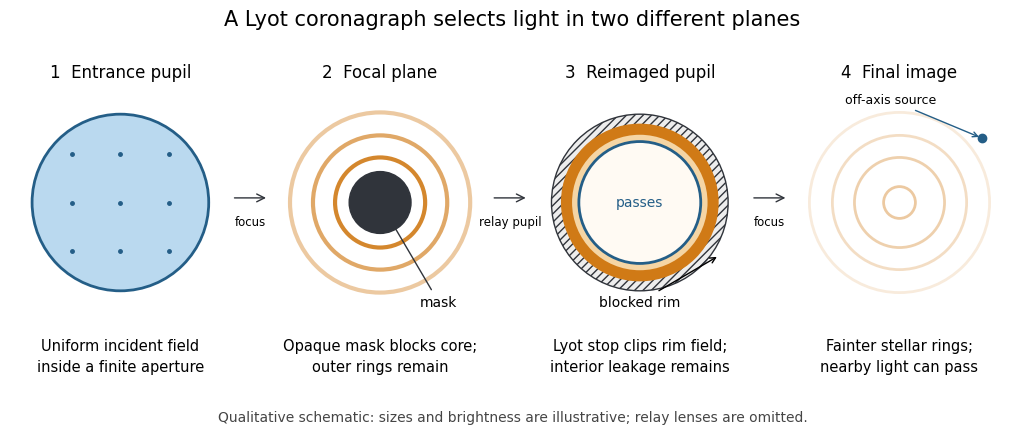

Reproduce this figure in Python. (Note: this script raises an exception after producing the figure.)
"""Original qualitative Lyot coronagraph schematic; output PNG to CWD.

Run from _media with MPLCONFIGDIR=/tmp/codex-wiki-matplotlib.
Tested with Python 3.14.4, NumPy 2.3.5, Matplotlib 3.10.7.
Shapes illustrate optical planes, not measured or computed irradiance.
"""
from pathlib import Path

import matplotlib
matplotlib.use("Agg")
import matplotlib.pyplot as plt
from matplotlib.patches import Circle, FancyArrowPatch


def main():
    plt.rcParams.update({"font.size": 11, "font.family": "DejaVu Sans"})
    fig = plt.figure(figsize=(10.6, 4.6), facecolor="white")
    centers = [0.13, 0.375, 0.62, 0.865]
    titles = ["1  Entrance pupil", "2  Focal plane", "3  Reimaged pupil", "4  Final image"]
    notes = ["Uniform incident field\ninside a finite aperture",
             "Opaque mask blocks core;\nouter rings remain",
             "Lyot stop clips rim field;\ninterior leakage remains",
             "Fainter stellar rings;\nnearby light can pass"]
    for j, (cx, title, note) in enumerate(zip(centers, titles, notes)):
        ax = fig.add_axes([cx - .105, .30, .21, .48])
        ax.set(xlim=(-1.25, 1.25), ylim=(-1.25, 1.25), aspect="equal")
        ax.axis("off")
        ax.set_title(title, fontsize=12, pad=11)
        if j == 0:
            ax.add_patch(Circle((0, 0), 1, facecolor="#bad9ef", edgecolor="#245e87", lw=2))
            for x in [-.55, 0, .55]:
                for y in [-.55, 0, .55]:
                    ax.plot(x, y, ".", color="#245e87", ms=5)
        elif j == 1:
            for r, alpha in [(.51, .9), (.76, .65), (1.02, .4)]:
                ax.add_patch(Circle((0, 0), r, fill=False, edgecolor="#d07a16", alpha=alpha, lw=3))
            ax.add_patch(Circle((0, 0), .35, facecolor="#30343b", edgecolor="#30343b"))
            ax.annotate("mask", (0, 0), (.45, -1.17), arrowprops={"arrowstyle": "->", "color": "#30343b"}, fontsize=10)
        elif j == 2:
            ax.add_patch(Circle((0, 0), 1, facecolor="#ededed", edgecolor="#30343b", hatch="////", lw=1))
            ax.add_patch(Circle((0, 0), .83, facecolor="#f5d5a4", edgecolor="#d07a16", lw=8))
            ax.add_patch(Circle((0, 0), .69, facecolor="#fffaf3", edgecolor="#245e87", lw=2))
            ax.text(0, 0, "passes", ha="center", va="center", color="#245e87", fontsize=10)
            ax.annotate("blocked rim", (.9, -.6), (0, -1.17), ha="center", arrowprops={"arrowstyle": "->"}, fontsize=10)
        else:
            for r, alpha in [(.18, .4), (.51, .35), (.76, .25), (1.02, .15)]:
                ax.add_patch(Circle((0, 0), r, fill=False, edgecolor="#d07a16", alpha=alpha, lw=2))
            ax.plot(.93, .73, "o", color="#245e87", ms=6)
            ax.annotate("off-axis source", (.93, .73), (-.1, 1.12), ha="center", fontsize=9,
                        arrowprops={"arrowstyle": "->", "color": "#245e87"})
        fig.text(cx, .245, note, ha="center", va="top", fontsize=10.5, linespacing=1.5)
    for left, right, label in zip(centers[:-1], centers[1:], ["focus", "relay pupil", "focus"]):
        fig.add_artist(FancyArrowPatch((left + .105, .55), (right - .105, .55),
                       transform=fig.transFigure, arrowstyle="->", mutation_scale=14, color="#30343b"))
        fig.text((left + right) / 2, .49, label, ha="center", fontsize=8.5)
    fig.suptitle("A Lyot coronagraph selects light in two different planes", fontsize=15, y=.96)
    fig.text(.5, .065, "Qualitative schematic: sizes and brightness are illustrative; relay lenses are omitted.",
             ha="center", fontsize=10, color="#454545")
    fig.savefig(Path.cwd() / (Path(__file__).stem + ".png"), dpi=110, facecolor="white", transparent=False)
    plt.close(fig)


if __name__ == "__main__":
    main()
